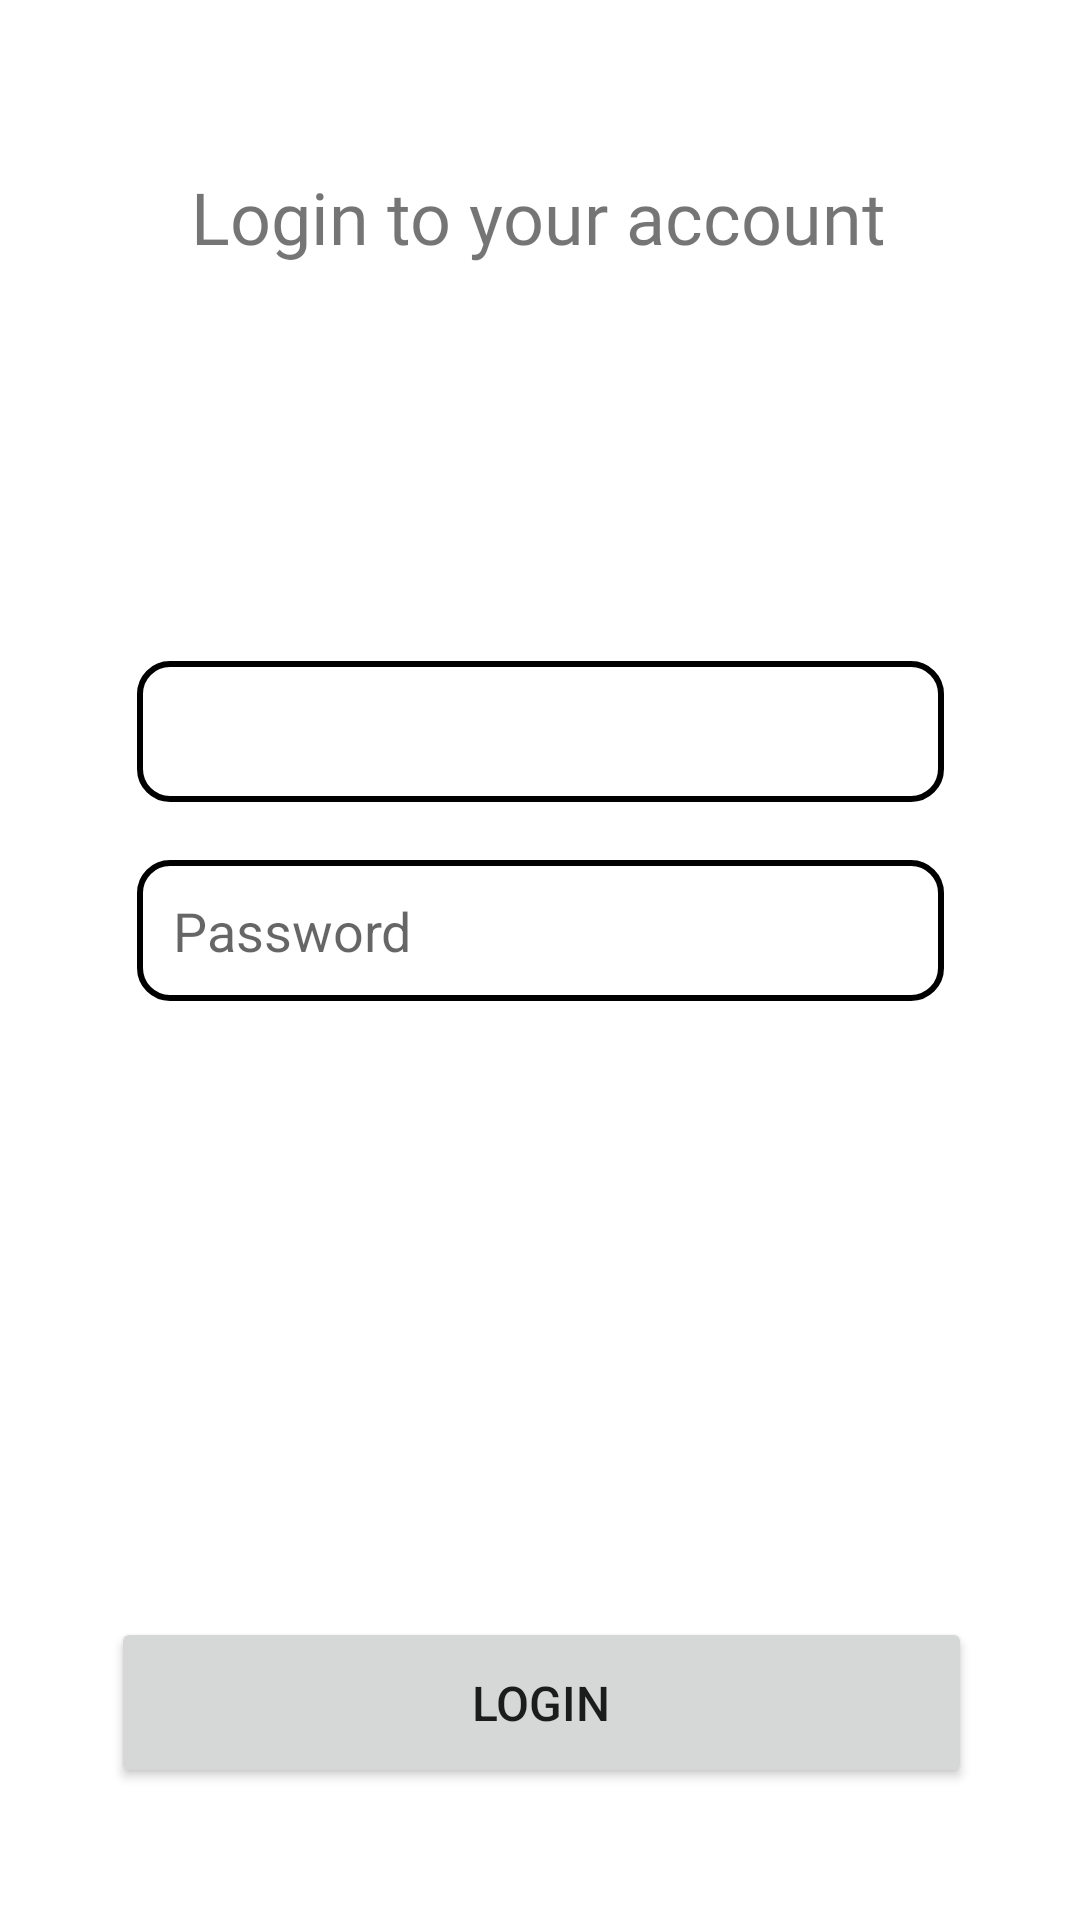

Layout XML and referenced resources for this Android screen:
<!-- AndroidManifest.xml: application theme Theme.PocketERP -->
<!-- res/layout/activity_login.xml -->
<?xml version="1.0" encoding="utf-8"?>
<androidx.constraintlayout.widget.ConstraintLayout xmlns:android="http://schemas.android.com/apk/res/android"
    xmlns:app="http://schemas.android.com/apk/res-auto"
    xmlns:tools="http://schemas.android.com/tools"
    android:layout_width="match_parent"
    android:layout_height="match_parent"
    tools:context=".login">

    <Spinner
        android:id="@+id/usernameid"
        android:layout_width="269dp"
        android:layout_height="47dp"
        android:layout_marginStart="20dp"
        android:layout_marginLeft="20dp"
        android:layout_marginTop="132dp"
        android:layout_marginEnd="20dp"
        android:layout_marginRight="20dp"
        android:background="@drawable/shapedrawable"

        app:layout_constraintEnd_toEndOf="parent"
        app:layout_constraintStart_toStartOf="parent"
        app:layout_constraintTop_toBottomOf="@+id/textView4"
        tools:ignore="MissingConstraints" />

    <EditText
        android:id="@+id/setpassword"
        android:layout_width="269dp"
        android:layout_height="47dp"
        android:layout_marginStart="20dp"
        android:layout_marginLeft="20dp"
        android:layout_marginEnd="20dp"
        android:layout_marginRight="20dp"
        android:layout_marginBottom="232dp"
        android:background="@drawable/shapedrawable"
        android:ems="10"
        android:hint="Password"
        android:inputType="textPersonName"
        android:paddingStart="12dp"
        android:paddingEnd="12dp"
        android:password="true"
        app:layout_constraintBottom_toBottomOf="parent"
        app:layout_constraintEnd_toEndOf="parent"
        app:layout_constraintStart_toStartOf="parent"
        app:layout_constraintTop_toBottomOf="@+id/usernameid"
        app:layout_constraintVertical_bias="0.206" />

    <Button
        android:id="@+id/loginbtn"
        android:layout_width="287dp"
        android:layout_height="57dp"
        android:layout_marginStart="20dp"
        android:layout_marginLeft="20dp"
        android:layout_marginEnd="20dp"
        android:layout_marginRight="20dp"
        android:layout_marginBottom="44dp"
        android:text="Login"
        android:textSize="16sp"
        app:cornerRadius="5dp"
        app:layout_constraintBottom_toBottomOf="parent"
        app:layout_constraintEnd_toEndOf="parent"
        app:layout_constraintHorizontal_bias="0.52"
        app:layout_constraintStart_toStartOf="parent" />

    <TextView
        android:id="@+id/textView4"
        android:layout_width="wrap_content"
        android:layout_height="wrap_content"
        android:layout_marginTop="56dp"
        android:fontFamily="@font/carter_one"
        android:text="Login to your account"
        android:textSize="24sp"
        app:layout_constraintEnd_toEndOf="parent"
        app:layout_constraintHorizontal_bias="0.497"
        app:layout_constraintStart_toStartOf="parent"
        app:layout_constraintTop_toTopOf="parent" />
</androidx.constraintlayout.widget.ConstraintLayout>
<!-- resources referenced by this layout -->
<resources>
  <!-- drawable shapedrawable (drawable) -->
  <?xml version="1.0" encoding="utf-8"?>
  <selector xmlns:android="http://schemas.android.com/apk/res/android">
  
      <item android:state_enabled="true" android:state_focused="true">
  
          <shape android:shape="rectangle" >
              <solid android:color="@color/white"></solid>
              <corners android:radius="10dp"></corners>
              <stroke android:color="@color/purple_700" android:width="2dp"></stroke>
  
          </shape>
  
      </item>
  
      <item android:state_enabled="true">
  
          <shape android:shape="rectangle" >
              <solid android:color="@color/white"></solid>
              <corners android:radius="10dp"></corners>
              <stroke android:color="@color/black" android:width="2dp"></stroke>
  
          </shape>
  
      </item>
  
  </selector>
  <style name="Theme.PocketERP" parent="Theme.MaterialComponents.DayNight.DarkActionBar">
          
          <item name="colorPrimary">@color/blue</item>
          <item name="colorPrimaryVariant">@color/blue</item>
          <item name="colorOnPrimary">@color/white</item>
          
          <item name="colorSecondary">@color/teal_200</item>
          <item name="colorSecondaryVariant">@color/teal_700</item>
          <item name="colorOnSecondary">@color/black</item>
          
          <item name="android:statusBarColor" tools:targetApi="l">?attr/colorPrimaryVariant</item>
          
      </style>
  <color name="white">#FFFFFFFF</color>
  <color name="purple_700">#FF3700B3</color>
  <color name="black">#FF000000</color>
  <color name="blue">#091C85</color>
  <color name="teal_200">#FF03DAC5</color>
  <color name="teal_700">#FF018786</color>
</resources>
